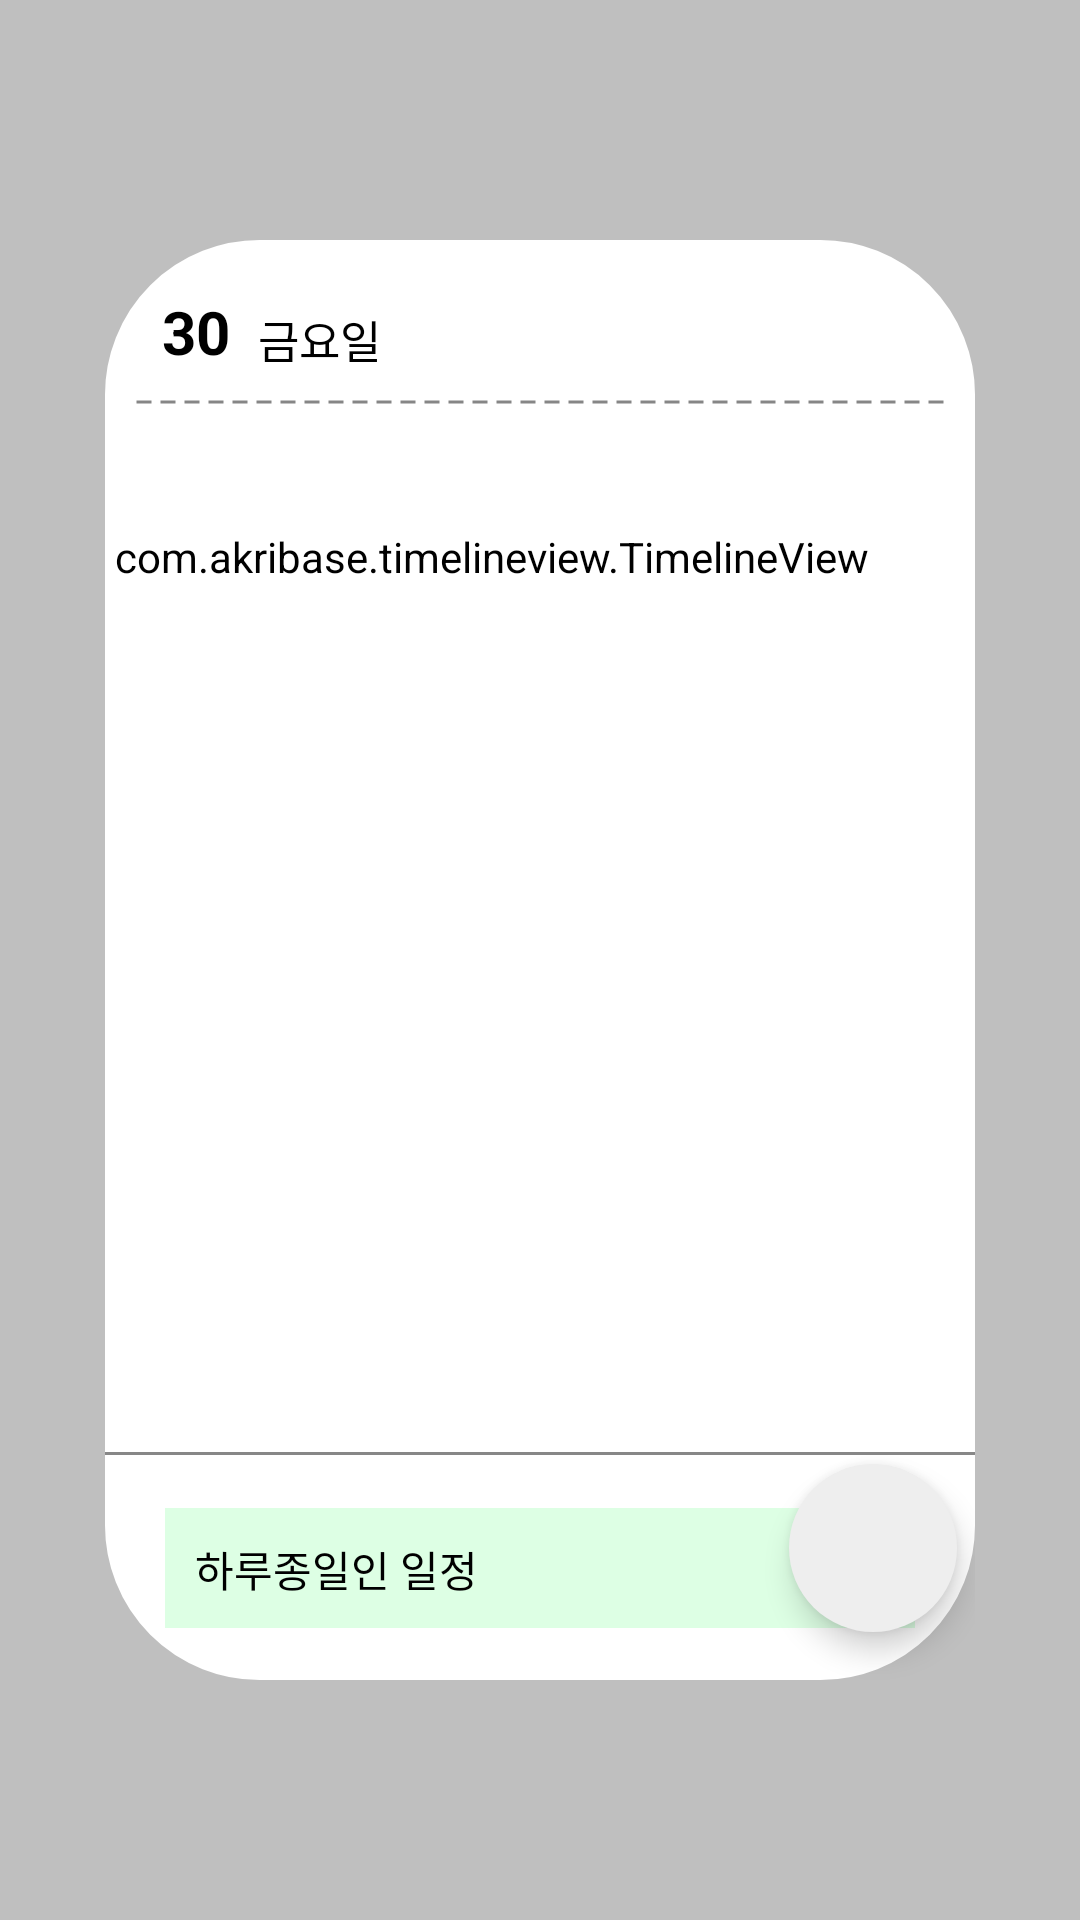

Produce the Android XML layout that renders to this screen, including the resource entries it uses.
<!-- AndroidManifest.xml: application theme Theme.Booklet -->
<!-- res/layout/fragment_time_table.xml -->
<?xml version="1.0" encoding="utf-8"?>
<androidx.constraintlayout.widget.ConstraintLayout xmlns:android="http://schemas.android.com/apk/res/android"
    xmlns:app="http://schemas.android.com/apk/res-auto"
    xmlns:tools="http://schemas.android.com/tools"
    android:layout_width="match_parent"
    android:layout_height="match_parent"
    android:background="#40000000">

    <androidx.constraintlayout.widget.ConstraintLayout
        android:layout_width="290dp"
        android:layout_height="480dp"
        android:background="@drawable/day_schedule_custom"
        app:layout_constraintBottom_toBottomOf="parent"
        app:layout_constraintEnd_toEndOf="parent"
        app:layout_constraintStart_toStartOf="parent"
        app:layout_constraintTop_toTopOf="parent">

        <ImageButton
            android:id="@+id/closeBtn"
            android:layout_width="52dp"
            android:layout_height="58dp"
            android:layout_marginStart="215dp"
            android:backgroundTint="@color/white"
            android:scaleType="fitCenter"
            android:src="@drawable/baseline_close_24"
            app:layout_constraintStart_toStartOf="parent"
            app:layout_constraintTop_toTopOf="parent" />


        <TextView
            android:id="@+id/dayTextView"
            android:layout_width="wrap_content"
            android:layout_height="wrap_content"
            android:layout_marginStart="19dp"
            android:layout_marginTop="17dp"
            android:text="30"
            android:textColor="@color/black"
            android:textSize="20sp"
            android:textStyle="bold"
            app:layout_constraintStart_toStartOf="parent"
            app:layout_constraintTop_toTopOf="parent" />

        <TextView
            android:id="@+id/dayNameTextView"
            android:layout_width="wrap_content"
            android:layout_height="wrap_content"
            android:layout_marginStart="51dp"
            android:layout_marginTop="22dp"
            android:text="금요일"
            android:textSize="15sp"
            android:textColor="@color/black"
            app:layout_constraintStart_toStartOf="parent"
            app:layout_constraintTop_toTopOf="parent" />














        <ImageView
            android:id="@+id/imageView"
            android:layout_width="match_parent"
            android:layout_height="10dp"
            android:layout_marginStart="10dp"
            android:layout_marginTop="49dp"
            android:layout_marginEnd="10dp"
            android:src="@drawable/dotted_line"
            app:layout_constraintEnd_toEndOf="parent"
            app:layout_constraintStart_toStartOf="parent"
            app:layout_constraintTop_toTopOf="parent" />


        <LinearLayout
            android:id="@+id/frameLayout"
            android:layout_width="wrap_content"
            android:layout_height="wrap_content"
            app:layout_constraintEnd_toEndOf="parent"
            app:layout_constraintHorizontal_bias="0.0"
            app:layout_constraintStart_toStartOf="parent"
            app:layout_constraintTop_toTopOf="parent"
            android:orientation="vertical">


            <TextView
                android:layout_width="200dp"
                android:layout_height="80dp"/>

            <ScrollView
                android:layout_width="258dp"
                android:layout_height="304dp"
                android:clipToPadding="true"
                android:overScrollMode="never"
                android:scrollbars="none"
                android:layout_gravity="center"
                tools:context=".detailSchedule.TimeTableFragment">

                <com.akribase.timelineview.TimelineView
                    android:id="@+id/timeLineView"
                    android:layout_width="match_parent"
                    android:layout_height="wrap_content"
                    android:backgroundTint="@color/white"
                    android:paddingTop="16dp"
                    app:eventBackground="@color/bgPurple"
                    app:eventNameColor="@color/black"
                    app:eventTimeColor="@color/black"
                    app:labelColor="@color/black"
                    app:startLabel="1" />
            </ScrollView>

        </LinearLayout>


        <View
            android:id="@+id/seperateLine"
            android:layout_width="match_parent"
            android:layout_height="1dp"
            android:layout_marginBottom="75dp"
            android:background="#878787"
            app:layout_constraintBottom_toBottomOf="parent"
            app:layout_constraintEnd_toEndOf="parent"
            app:layout_constraintStart_toStartOf="parent" />

        <TextView
            android:id="@+id/fixScheduleTv"
            android:layout_width="250dp"
            android:layout_height="40dp"
            android:layout_gravity="center"
            android:background="@color/bgGreen"
            android:text="하루종일인 일정"
            android:paddingTop="10dp"
            android:paddingLeft="10dp"
            android:textColor="#000000"
            app:layout_constraintBottom_toBottomOf="parent"
            app:layout_constraintEnd_toEndOf="parent"
            app:layout_constraintStart_toStartOf="parent"
            app:layout_constraintTop_toBottomOf="@+id/seperateLine" />



        <com.google.android.material.floatingactionbutton.FloatingActionButton
            android:id="@+id/addsche"
            android:layout_width="wrap_content"
            android:layout_height="wrap_content"
            android:layout_marginStart="228dp"
            android:layout_marginTop="408dp"
            android:backgroundTint="#EEEEEE"
            android:scaleType="fitCenter"
            android:src="@drawable/icon_add"
            app:borderWidth="0dp"
            app:layout_constraintStart_toStartOf="parent"
            app:layout_constraintTop_toTopOf="parent"
            tools:ignore="SpeakableTextPresentCheck" />


    </androidx.constraintlayout.widget.ConstraintLayout>


</androidx.constraintlayout.widget.ConstraintLayout>
<!-- resources referenced by this layout -->
<resources>
  <color name="bgGreen">#DDFFE4</color>
  <color name="bgPurple">#F5E5FF</color>
  <color name="black">#FF000000</color>
  <color name="white">#FFFFFFFF</color>
  <!-- drawable day_schedule_custom (drawable) -->
  <?xml version="1.0" encoding="utf-8"?>
  <shape xmlns:android="http://schemas.android.com/apk/res/android"
      android:shape="rectangle">
      <solid android:color="@android:color/white"/>
  
      <stroke
          android:width="3dp"
          android:color="@color/white"/>
      <corners
          android:bottomLeftRadius="50dp"
          android:bottomRightRadius="50dp"
          android:topLeftRadius="50dp"
          android:topRightRadius="50dp"/>
  </shape>
  <!-- drawable dotted_line (drawable) -->
  <?xml version="1.0" encoding="utf-8"?>
  <shape xmlns:android="http://schemas.android.com/apk/res/android"
          android:shape="line">
  
      <stroke
          android:color="#868686"
          android:width="1dp"
          android:dashWidth="5dp"
          android:dashGap="3dp"/>
  </shape>
  <!-- drawable icon_go_day_schedule: png bitmap (drawable-v24, 6725 bytes) -->
  <style name="Theme.Booklet" parent="Theme.MaterialComponents.DayNight.NoActionBar">
          
          <item name="colorPrimary">@color/purple_500</item>
          <item name="colorPrimaryVariant">@color/purple_700</item>
          <item name="colorOnPrimary">@color/white</item>
          
          <item name="colorSecondary">@color/teal_200</item>
          <item name="colorSecondaryVariant">@color/teal_700</item>
          <item name="colorOnSecondary">@color/black</item>
          
          <item name="android:statusBarColor">?attr/colorPrimaryVariant</item>
          
          <item name="bottomSheetDialogTheme">@style/AppBottomSheetDialogTheme</item>
      </style>
  <color name="purple_500">#FF6200EE</color>
  <color name="purple_700">#FF3700B3</color>
  <color name="teal_200">#FF03DAC5</color>
  <color name="teal_700">#FF018786</color>
  <style name="AppBottomSheetDialogTheme" parent="Theme.Design.Light.BottomSheetDialog">
          <item name="bottomSheetStyle">@style/AppModalStyle</item>
          <item name="android:windowIsFloating">false</item>
      </style>
  <style name="AppModalStyle" parent="Widget.Design.BottomSheet.Modal">
          <item name="android:background">@drawable/bottomsheet_rounded</item>
      </style>
  <!-- drawable bottomsheet_rounded (drawable) -->
  <?xml version="1.0" encoding="utf-8"?>
  <shape xmlns:android="http://schemas.android.com/apk/res/android"
      android:shape="rectangle">
      <solid android:color="#80878787"/>
      <corners android:topLeftRadius="15dp"
          android:topRightRadius="15dp"/>
  </shape>
</resources>
